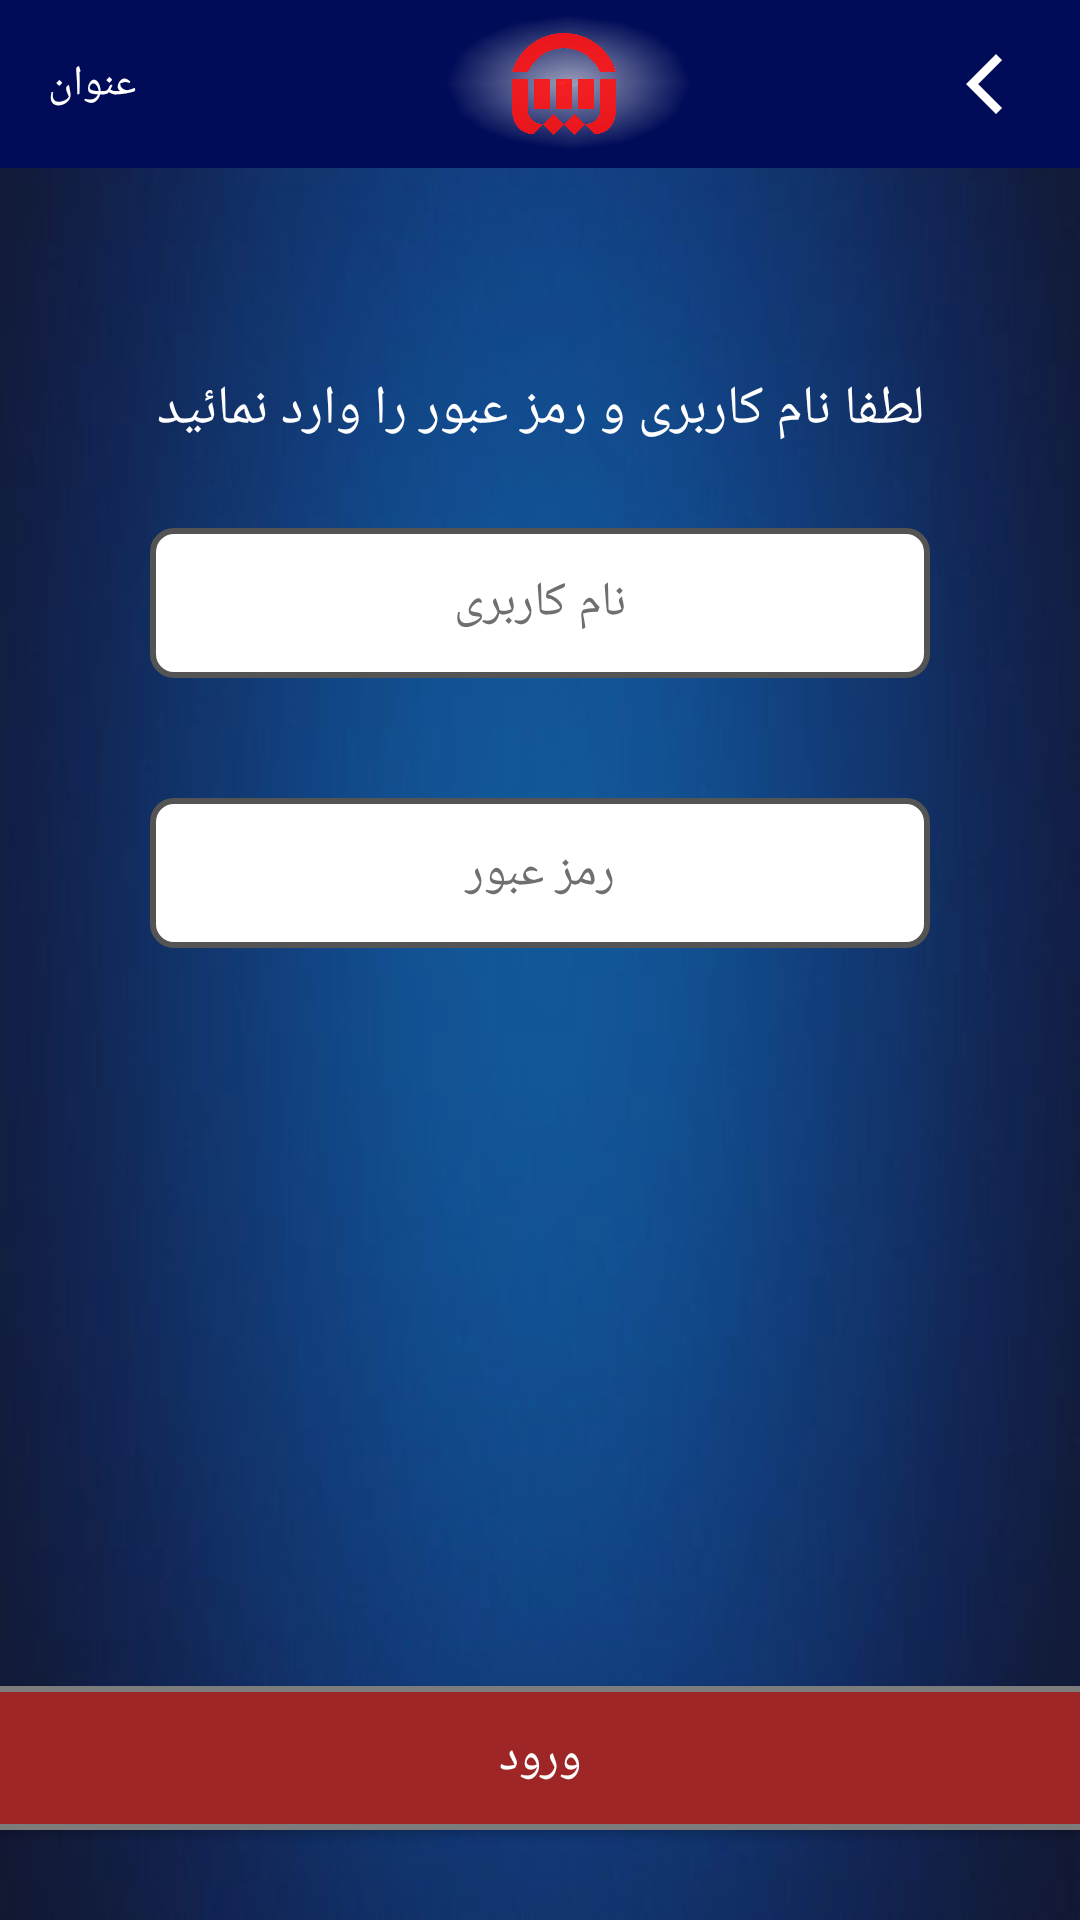

Reconstruct the res/layout file that produces this screen, plus the resources it refers to.
<!-- AndroidManifest.xml: application theme AppTheme -->
<!-- res/layout/activity_login.xml -->
<?xml version="1.0" encoding="utf-8"?>
<android.support.constraint.ConstraintLayout xmlns:android="http://schemas.android.com/apk/res/android"
    xmlns:app="http://schemas.android.com/apk/res-auto"
    xmlns:tools="http://schemas.android.com/tools"
    android:layout_width="match_parent"
    android:layout_height="match_parent"
    android:background="@mipmap/background"
    tools:context=".Activity.MainActivity">

    <include
        android:id="@+id/include4"

        layout="@layout/app_bar2"
        app:layout_constraintEnd_toEndOf="parent"
        app:layout_constraintStart_toStartOf="parent"
        app:layout_constraintTop_toTopOf="parent" />

    <Button
        android:id="@+id/save"
        android:layout_width="0dp"
        android:layout_height="wrap_content"
        android:layout_marginTop="68dp"
        android:layout_marginBottom="30dp"
        android:background="@drawable/background_button"
        android:fontFamily="@font/sans_bold"
        android:text="ورود"
        android:textColor="#ffffff"
        android:textSize="16sp"
        app:layout_constraintBottom_toBottomOf="parent"
        app:layout_constraintEnd_toEndOf="parent"
        app:layout_constraintHorizontal_bias="0.0"
        app:layout_constraintStart_toStartOf="parent"
        app:layout_constraintTop_toBottomOf="@+id/sheba"
        app:layout_constraintVertical_bias="1.0" />

    <EditText
        android:id="@+id/hesab"
        android:layout_width="0dp"
        android:layout_height="50dp"
        android:layout_marginStart="50dp"
        android:layout_marginTop="120dp"
        android:layout_marginEnd="50dp"
        android:background="@drawable/background_edittext"
        android:ems="10"
        android:fontFamily="@font/yekan"
        android:hint="نام کاربری"
        android:inputType="textPersonName"
        android:padding="5dp"
        android:textAlignment="center"
        android:textColorHint="#706f6f"
        android:textDirection="ltr"
        android:textSize="16sp"
        app:layout_constraintEnd_toEndOf="parent"
        app:layout_constraintHorizontal_bias="0.0"
        app:layout_constraintStart_toStartOf="parent"
        app:layout_constraintTop_toBottomOf="@+id/include4" />

    <EditText
        android:id="@+id/sheba"
        android:layout_width="0dp"
        android:layout_height="50dp"
        android:layout_marginTop="40dp"
        android:background="@drawable/background_edittext"
        android:ems="10"
        android:fontFamily="@font/yekan"
        android:hint="رمز عبور"
        android:inputType="textPassword"
        android:padding="5dp"
        android:textAlignment="center"
        android:textColorHint="#706f6f"
        android:textDirection="ltr"
        android:textSize="16sp"
        app:layout_constraintEnd_toEndOf="@+id/hesab"
        app:layout_constraintStart_toStartOf="@+id/hesab"
        app:layout_constraintTop_toBottomOf="@+id/hesab" />

    <TextView
        android:id="@+id/textView7"
        android:layout_width="0dp"
        android:layout_height="wrap_content"
        android:layout_marginStart="8dp"
        android:layout_marginTop="8dp"
        android:layout_marginEnd="8dp"
        android:layout_marginBottom="8dp"
        android:fontFamily="@font/yekan"
        android:text="لطفا نام کاربری و رمز عبور را وارد نمائید"
        android:textAlignment="center"
        android:textColor="#ffffff"
        android:textDirection="rtl"
        android:textSize="18sp"
        app:layout_constraintBottom_toTopOf="@+id/hesab"
        app:layout_constraintEnd_toEndOf="parent"
        app:layout_constraintHorizontal_bias="0.595"
        app:layout_constraintStart_toStartOf="parent"
        app:layout_constraintTop_toBottomOf="@+id/include4"
        app:layout_constraintVertical_bias="0.756" />

    <ProgressBar
        android:id="@+id/progressBarLogin"
        style="?android:attr/progressBarStyle"
        android:layout_width="47dp"
        android:layout_height="wrap_content"
        android:layout_marginStart="8dp"
        android:layout_marginTop="8dp"
        android:layout_marginEnd="8dp"
        android:layout_marginBottom="8dp"
        android:visibility="invisible"
        app:layout_constraintBottom_toTopOf="@+id/save"
        app:layout_constraintEnd_toEndOf="parent"
        app:layout_constraintHorizontal_bias="0.5"
        app:layout_constraintStart_toStartOf="parent"
        app:layout_constraintTop_toBottomOf="@+id/sheba" />
</android.support.constraint.ConstraintLayout>
<!-- res/layout/app_bar2.xml (included above) -->
<?xml version="1.0" encoding="utf-8"?>
<android.support.v7.widget.Toolbar xmlns:android="http://schemas.android.com/apk/res/android"
    xmlns:app="http://schemas.android.com/apk/res-auto"
    android:id="@+id/toolbar"
    android:layout_width="match_parent"
    android:layout_height="?attr/actionBarSize"
    android:background="#000c57"
    app:contentInsetStartWithNavigation="0dp"
    app:layout_scrollFlags="scroll|enterAlways"
    app:titleTextColor="@color/cardview_light_background">

    <android.support.constraint.ConstraintLayout
        android:layout_width="match_parent"
        android:layout_height="match_parent"
        android:background="#000c57"
        android:orientation="horizontal">


        <android.support.constraint.ConstraintLayout
            android:layout_width="0dp"
            android:layout_height="match_parent"
            app:layout_constraintBottom_toBottomOf="parent"
            app:layout_constraintEnd_toEndOf="parent"
            app:layout_constraintStart_toStartOf="parent"
            app:layout_constraintTop_toTopOf="parent">

            <TextView
                android:id="@+id/title_toolbar"
                android:layout_width="wrap_content"
                android:layout_height="0dp"
                android:fontFamily="@font/yekan"
                android:gravity="center"
                android:text="عنوان"
                android:textColor="@android:color/white"
                android:textDirection="rtl"
                android:textSize="14sp"
                app:layout_constraintBottom_toBottomOf="parent"
                app:layout_constraintEnd_toStartOf="@+id/back_toolbar"
                app:layout_constraintHorizontal_bias="0.0"
                app:layout_constraintStart_toStartOf="parent"
                app:layout_constraintTop_toTopOf="parent"
                app:layout_constraintVertical_bias="0.0" />

            <LinearLayout
                android:id="@+id/back_toolbar"
                android:layout_width="wrap_content"
                android:layout_height="0dp"
                android:layout_marginStart="8dp"
                android:layout_marginEnd="8dp"
                android:orientation="horizontal"
                app:layout_constraintBottom_toBottomOf="parent"
                app:layout_constraintEnd_toEndOf="parent"
                app:layout_constraintHorizontal_bias="1.0"
                app:layout_constraintStart_toEndOf="@+id/about_toolbar"
                app:layout_constraintTop_toTopOf="parent"
                app:layout_constraintVertical_bias="0.0">

                <ImageView
                    android:id="@+id/imageView7"
                    android:layout_width="wrap_content"
                    android:layout_height="wrap_content"
                    android:layout_gravity="center"
                    android:layout_margin="8dp"
                    app:srcCompat="@mipmap/back" />
            </LinearLayout>

            <ImageView
                android:id="@+id/imageView9"
                android:layout_width="0dp"
                android:layout_height="0dp"
                android:layout_weight="1"
                app:layout_constraintBottom_toBottomOf="parent"
                app:layout_constraintEnd_toEndOf="parent"
                app:layout_constraintStart_toStartOf="parent"
                app:layout_constraintTop_toTopOf="parent"
                app:srcCompat="@mipmap/halo" />

            <ImageView
                android:id="@+id/imageView10"
                android:layout_width="0dp"
                android:layout_height="wrap_content"
                android:alpha="0.9"
                android:padding="11dp"
                app:layout_constraintBottom_toBottomOf="parent"
                app:layout_constraintEnd_toEndOf="parent"
                app:layout_constraintHorizontal_bias="1.0"
                app:layout_constraintStart_toStartOf="parent"
                app:layout_constraintTop_toTopOf="parent"
                app:layout_constraintVertical_bias="0.0"
                app:srcCompat="@mipmap/logo2" />
        </android.support.constraint.ConstraintLayout>

    </android.support.constraint.ConstraintLayout>

</android.support.v7.widget.Toolbar>
<!-- resources referenced by this layout -->
<resources>
  <!-- drawable background_button (drawable) -->
  <layer-list xmlns:android="http://schemas.android.com/apk/res/android" >
      <item>
          <shape android:shape="rectangle">
  
              <solid android:color="#7c7c7c" />
  
  
  
          </shape>
      </item>
      <item
          android:top="2dp"
          android:bottom="2dp"
          android:left="0dp"
          android:right="0dp">
          <shape android:shape="rectangle">
  
              <solid android:color="#9e2626" />
  
  
  
          </shape>
      </item>
  </layer-list>
  <!-- drawable background_edittext (drawable) -->
  <?xml version="1.0" encoding="utf-8"?>
  <selector xmlns:android="http://schemas.android.com/apk/res/android">
  
      <item>
          <shape android:shape="rectangle">
  
              <solid android:color="#ffffff" />
  
              <corners android:radius="@dimen/corner_item_horizontal" />
  
              <stroke android:width="2dp" android:color="#545454" />
  
          </shape>
  
      </item>
  </selector>
  <!-- mipmap back: png bitmap (mipmap-xxhdpi, 1647 bytes) -->
  <!-- mipmap background: jpg bitmap (mipmap-xxhdpi, 14017 bytes) -->
  <!-- mipmap halo: png bitmap (mipmap-xxhdpi, 4385 bytes) -->
  <!-- mipmap logo2: png bitmap (mipmap-xxhdpi, 62615 bytes) -->
  <style name="AppTheme" parent="Theme.AppCompat.Light.NoActionBar">
          
          <item name="colorPrimary">@color/colorPrimary</item>
          <item name="colorPrimaryDark">@color/colorPrimaryDark</item>
          <item name="colorAccent">@color/colorAccent</item>
          <item name="drawerArrowStyle">@style/DrawerArrowStyle</item>
      </style>
  <dimen name="corner_item_horizontal">7dp</dimen>
  <color name="colorPrimary">#008577</color>
  <color name="colorPrimaryDark">#1e2e96</color>
  <color name="colorAccent">#b71212</color>
  <style name="DrawerArrowStyle" parent="Widget.AppCompat.DrawerArrowToggle">
          <item name="spinBars">true</item>
          <item name="color">@android:color/white</item>
      </style>
</resources>
